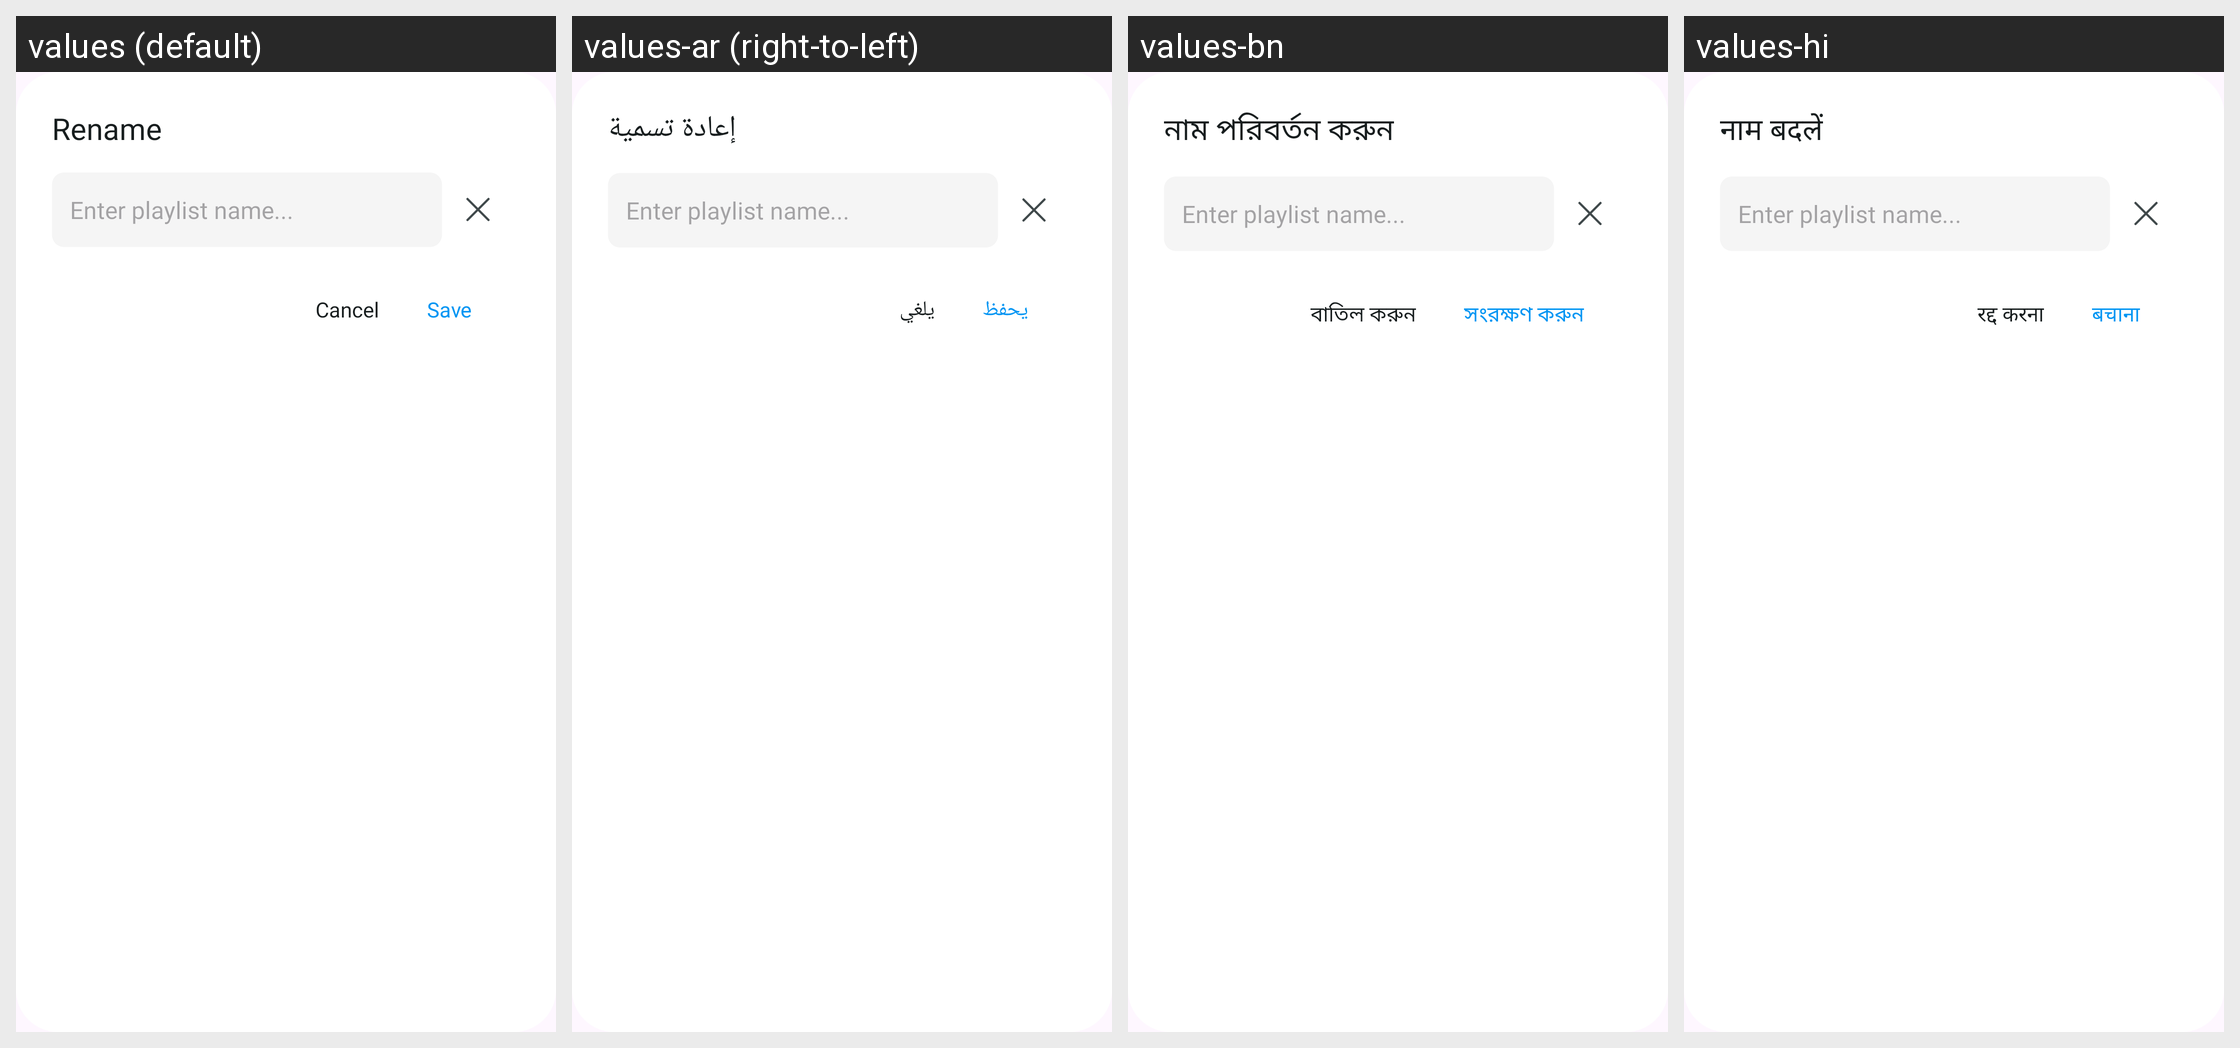

This grid shows one Android layout under several languages. Give, for every string resource on the screen, its name, the default text and each shown locale's text.
Android screen res/layout/dialog_rename.xml rendered under 4 locales, left to right: values (default), values-ar (right-to-left), values-bn, values-hi. Device: Nexus 5 (rendered at 1080×1920; each locale shown at half size, 540×960, under a caption strip naming it); theme Theme.IPTV.
Other locales in the repository, not shown: values-de, values-es, values-fr, values-in, values-it, values-ko, values-pt, values-ru.
Strings drawn on this screen, with the default value and each locale's value (text and hints the layout hard-codes, and strings that could not be matched under every locale, appear in the picture but are not listed):

rename_bts
  values: Rename
  values-ar: إعادة تسمية
  values-bn: নাম পরিবর্তন করুন
  values-hi: नाम बदलें

cancel_bts
  values: Cancel
  values-ar: يلغي
  values-bn: বাতিল করুন
  values-hi: रद्द करना

save_bts
  values: Save
  values-ar: يحفظ
  values-bn: সংরক্ষণ করুন
  values-hi: बचाना
